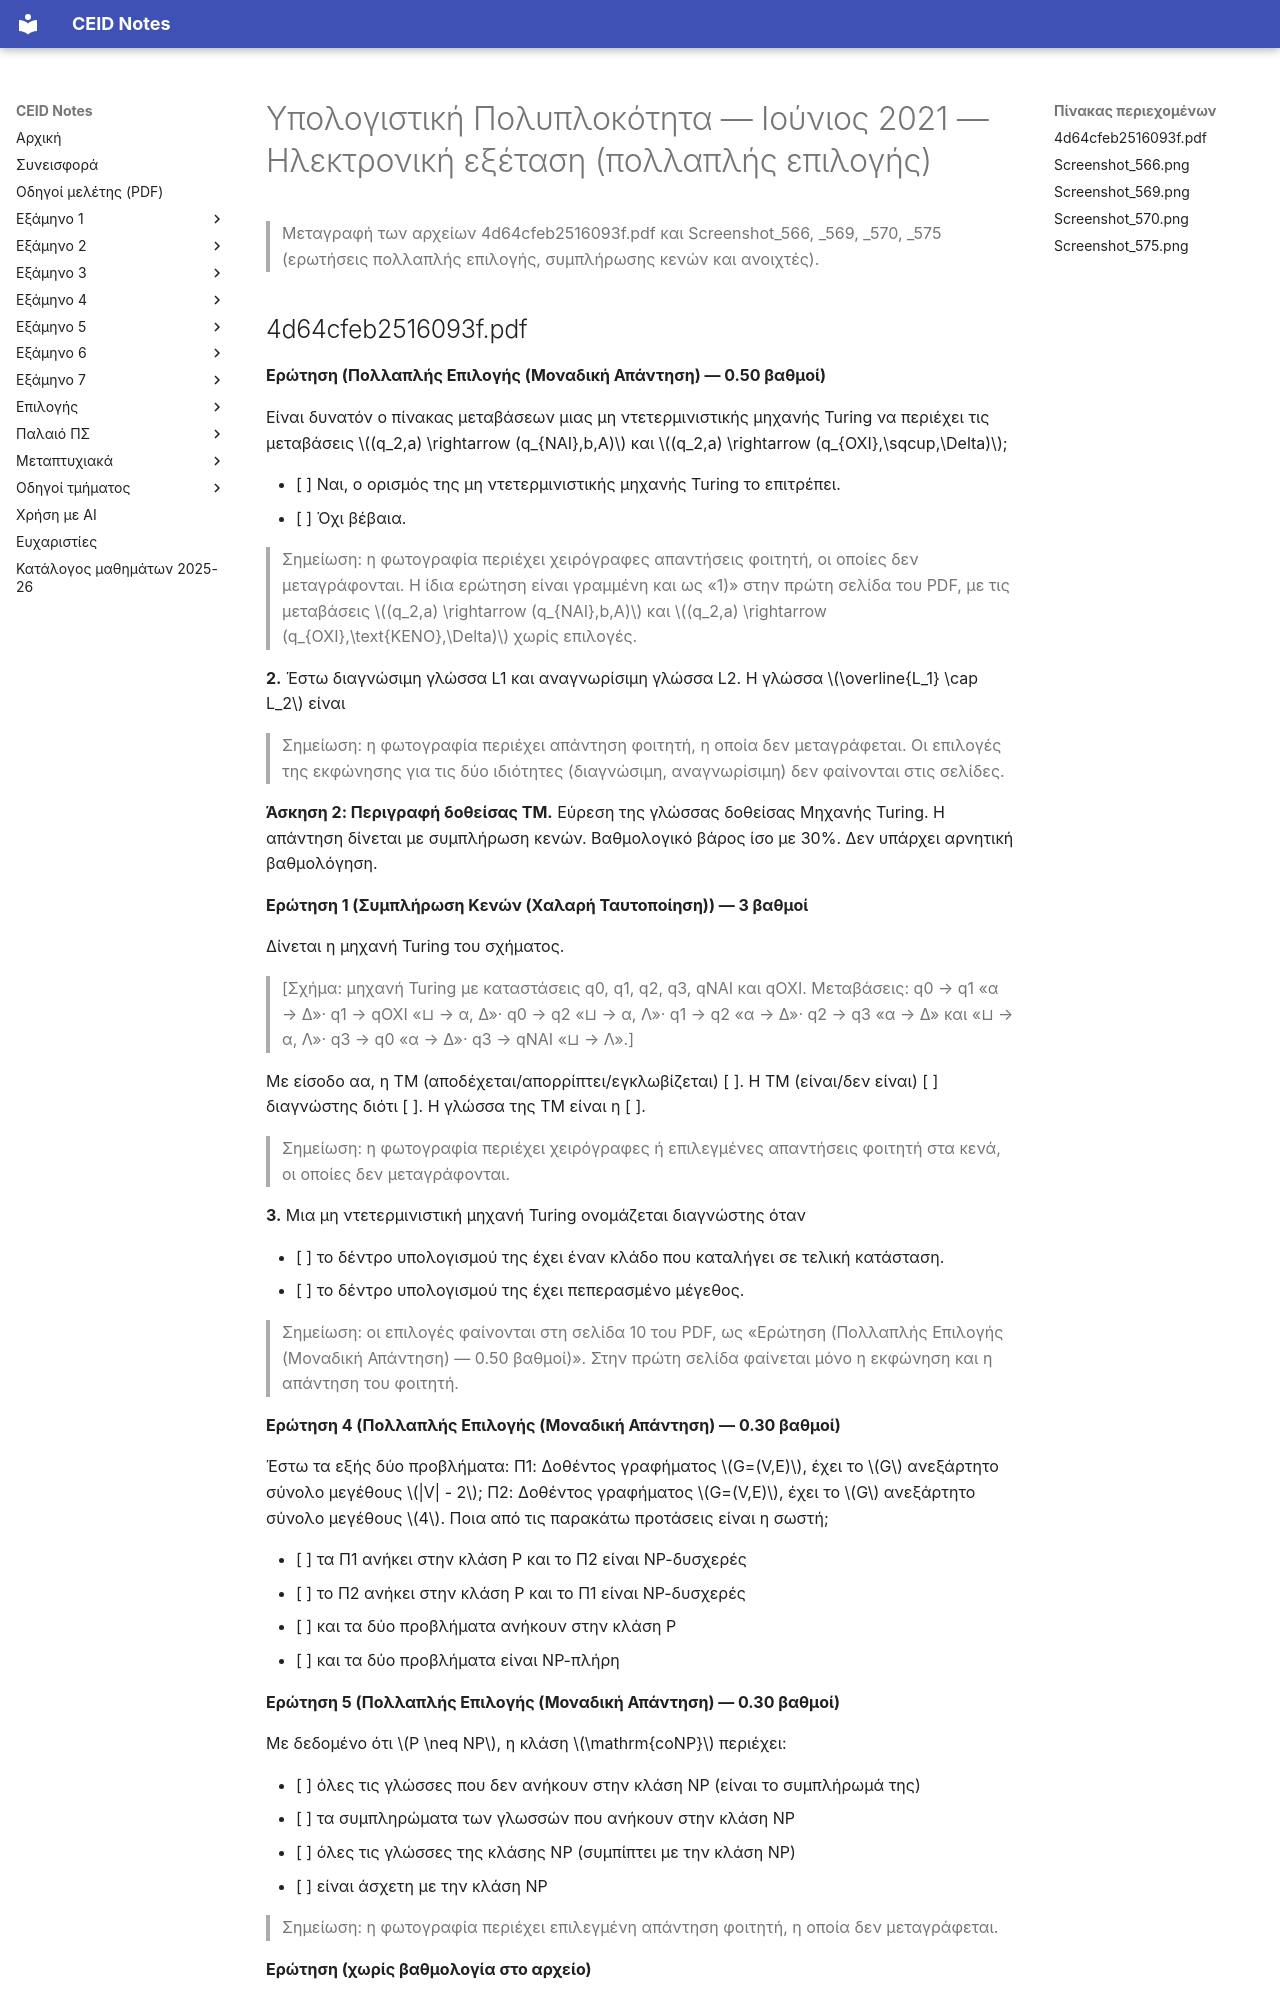

repository: kdngiorgos/ceid-notes · page: Old Classes (Παλαιό Πρόγραμμα Σπουδών)/Υπολογιστική Πολυπλοκότητα/Previous Exams/2021-06-mcq.html · generator: mkdocs

---
course: Υπολογιστική Πολυπλοκότητα
session: 2021-06-mcq
label: Ιούνιος 2021 — Ηλεκτρονική εξέταση (πολλαπλής επιλογής)
sources:
- 4d64cfeb2516093f.pdf
- Screenshot_566.png
- Screenshot_569.png
- Screenshot_570.png
- Screenshot_575.png
format: mixed
duration_min: null
notes: 'Το αρχείο είναι συλλογή σελίδων και στιγμιότυπων φοιτητή από ηλεκτρονική εξέταση. Οι απαντήσεις του φοιτητή (πληκτρολογημένες ή χειρόγραφες, επιλεγμένες επιλογές, ticks, σχέδια του φοιτητή) αφαιρέθηκαν και δεν μεταγράφονται. Ο 4d64cfeb2516093f.pdf δεν έχει επικεφαλίδα εξέτασης και η αρίθμηση των ερωτήσεων δεν είναι συνεπής μεταξύ των σελίδων. Η μεταγραφή είναι μερική: η ερώτηση «L1’ τομή L2» (2. στην πρώτη σελίδα) δεν έχει επιλογές στις φωτογραφίες, επειδή φαίνονται μόνο οι απαντήσεις του φοιτητή, άρα οι επιλογές της εκφώνησης για τις ιδιότητες «διαγνώσιμη» και «αναγνωρίσιμη» δεν είναι γνωστές. Η ερώτηση χωρίς αρίθμηση (απόδειξη αναγωγής) δεν έχει αριθμό στο αρχείο. Το στιγμιότυπο Screenshot_570.png κόβεται μετά την επιλογή (α) και το Screenshot_569.png κόβεται στο κάτω άκρο· οι ίδιες ερωτήσεις υπάρχουν ολόκληρες στο PDF. Ερωτήσεις που εμφανίζονται σε περισσότερες σελίδες μεταγράφονται μία φορά. Δεύτερη ανεξάρτητη ανάγνωση με AI διαφωνεί σημαντικά με τη μεταγραφή για: Screenshot_569.png, Screenshot_570.png, Screenshot_575.png· συμβουλευτείτε την πρωτότυπη εικόνα πριν βασιστείτε σε αριθμούς/σύμβολα.'
transcription: partial
solutions: ai-unverified
---
# Υπολογιστική Πολυπλοκότητα — Ιούνιος 2021 — Ηλεκτρονική εξέταση (πολλαπλής επιλογής)

> Μεταγραφή των αρχείων 4d64cfeb2516093f.pdf και Screenshot_566, _569, _570, _575 (ερωτήσεις πολλαπλής επιλογής, συμπλήρωσης κενών και ανοιχτές).
